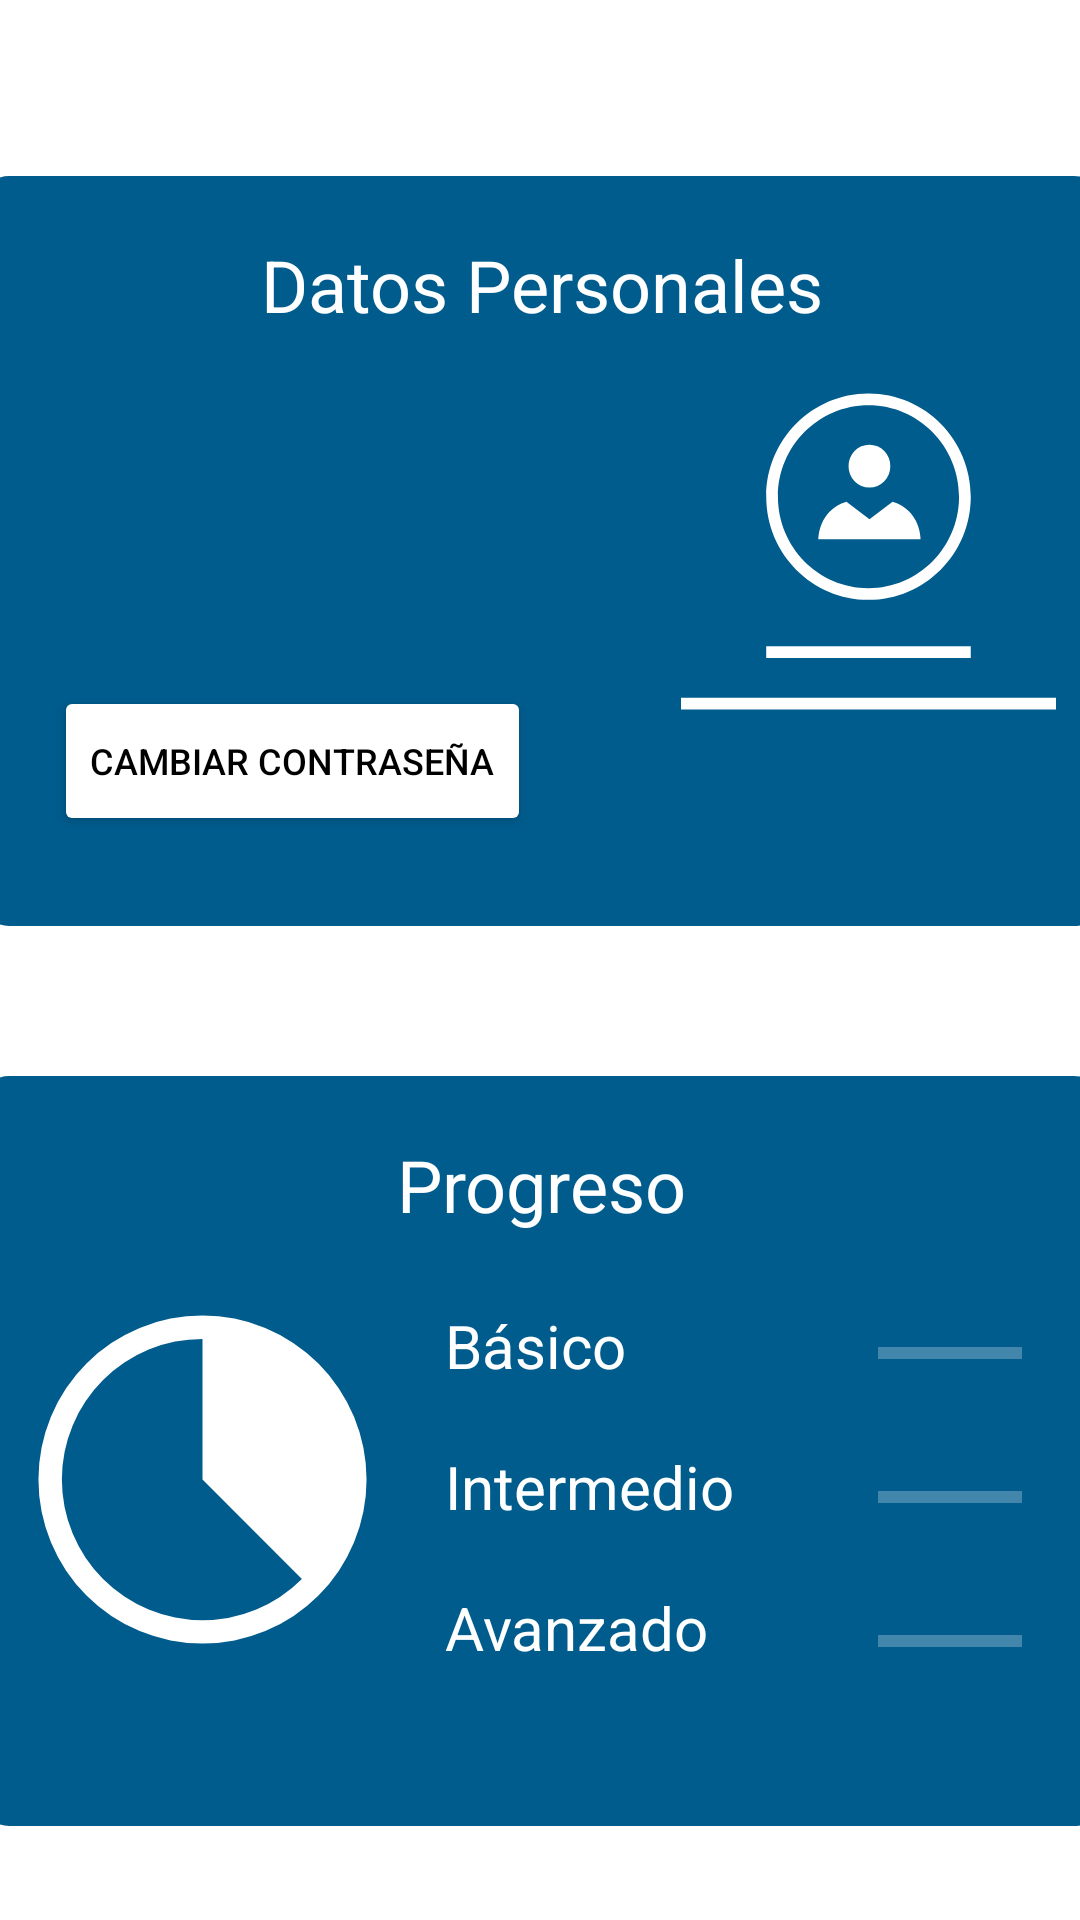

Write the Android layout XML for this screen, with the resource values it uses.
<!-- AndroidManifest.xml: application theme Theme.JohnDeere -->
<!-- res/layout/fragment_profile.xml -->
<?xml version="1.0" encoding="utf-8"?>
<androidx.constraintlayout.widget.ConstraintLayout xmlns:android="http://schemas.android.com/apk/res/android"
    xmlns:tools="http://schemas.android.com/tools"
    xmlns:app="http://schemas.android.com/apk/res-auto"
    android:layout_width="match_parent"
    android:layout_height="match_parent"
    tools:context=".fragments.Profile">

    <androidx.constraintlayout.widget.ConstraintLayout
        android:id="@+id/personalData"
        android:layout_width="375dp"
        android:layout_height="250dp"
        android:background="@drawable/button_config"
        app:layout_constraintBottom_toBottomOf="parent"
        app:layout_constraintEnd_toEndOf="parent"
        app:layout_constraintStart_toStartOf="parent"
        app:layout_constraintTop_toTopOf="parent"
        app:layout_constraintVertical_bias="0.15">

        <TextView
            android:id="@+id/personalDataTitle"
            android:layout_width="wrap_content"
            android:layout_height="wrap_content"
            android:layout_marginTop="20dp"
            android:text="@string/profile_personal_data_title"
            android:textColor="@color/white"
            android:textSize="24sp"
            app:layout_constraintEnd_toEndOf="parent"
            app:layout_constraintStart_toStartOf="parent"
            app:layout_constraintTop_toTopOf="parent" />

        <ImageView
            android:id="@+id/imageView3"
            android:layout_width="125dp"
            android:layout_height="125dp"
            android:layout_marginEnd="16dp"
            android:src="@drawable/ic_user_profile"
            app:layout_constraintBottom_toBottomOf="parent"
            app:layout_constraintEnd_toEndOf="parent"
            app:layout_constraintTop_toTopOf="parent"
            app:layout_constraintVertical_bias="0.5"
            android:contentDescription="@string/profile_picture_area" />

        <Button
            android:id="@+id/changePass_button"
            android:layout_width="wrap_content"
            android:layout_height="50dp"
            android:layout_marginStart="25dp"
            android:layout_marginBottom="30dp"
            android:backgroundTint="@color/white"
            android:text="@string/changePass"
            android:textColor="@color/black"
            android:textSize="12sp"
            app:layout_constraintBottom_toBottomOf="parent"
            app:layout_constraintStart_toStartOf="parent" />

        <TextView
            android:id="@+id/fullnameTxt"
            android:layout_width="wrap_content"
            android:layout_height="wrap_content"
            android:layout_marginStart="25dp"
            android:layout_marginTop="30dp"
            android:textColor="@color/white"
            android:textSize="20sp"
            app:layout_constraintStart_toStartOf="parent"
            app:layout_constraintTop_toBottomOf="@+id/personalDataTitle" />


    </androidx.constraintlayout.widget.ConstraintLayout>

    <androidx.constraintlayout.widget.ConstraintLayout
        android:id="@+id/progressData"
        android:layout_width="375dp"
        android:layout_height="250dp"
        android:layout_marginTop="50dp"
        android:background="@drawable/button_config"
        app:layout_constraintEnd_toEndOf="@+id/personalData"
        app:layout_constraintStart_toStartOf="@+id/personalData"
        app:layout_constraintTop_toBottomOf="@+id/personalData">

        <ProgressBar
            android:id="@+id/progressBar3"
            style="?android:attr/progressBarStyleHorizontal"
            android:layout_width="wrap_content"
            android:layout_height="wrap_content"
            android:layout_marginTop="32dp"
            android:progressTint="@color/secondaryDarkColor"
            android:progressBackgroundTint="@color/white"
            app:layout_constraintEnd_toEndOf="@+id/progressBar2"
            app:layout_constraintHorizontal_bias="1.0"
            app:layout_constraintStart_toEndOf="@+id/level3Title"
            app:layout_constraintTop_toBottomOf="@+id/progressBar2" />

        <ProgressBar
            android:id="@+id/progressBar2"
            style="?android:attr/progressBarStyleHorizontal"
            android:layout_width="wrap_content"
            android:layout_height="wrap_content"
            android:layout_marginTop="32dp"
            android:progressTint="@color/secondaryDarkColor"
            android:progressBackgroundTint="@color/white"
            app:layout_constraintEnd_toEndOf="@+id/progressBar1"
            app:layout_constraintHorizontal_bias="1.0"
            app:layout_constraintStart_toEndOf="@+id/level2Title"
            app:layout_constraintTop_toBottomOf="@+id/progressBar1" />

        <ProgressBar
            android:id="@+id/progressBar1"
            style="?android:attr/progressBarStyleHorizontal"
            android:layout_width="wrap_content"
            android:layout_height="wrap_content"
            android:layout_marginStart="84dp"
            android:layout_marginTop="32dp"
            android:progressTint="@color/secondaryDarkColor"
            android:progressBackgroundTint="@color/white"
            app:layout_constraintEnd_toEndOf="parent"
            app:layout_constraintHorizontal_bias="0.0"
            app:layout_constraintStart_toEndOf="@+id/level1Title"
            app:layout_constraintTop_toBottomOf="@+id/progressTitle" />

        <TextView
            android:id="@+id/level3Title"
            android:layout_width="wrap_content"
            android:layout_height="wrap_content"
            android:layout_marginTop="20dp"
            android:text="@string/advanced_String"
            android:textSize="20sp"
            android:textColor="@color/white"
            app:layout_constraintStart_toStartOf="@+id/level2Title"
            app:layout_constraintTop_toBottomOf="@+id/level2Title" />

        <TextView
            android:id="@+id/level2Title"
            android:layout_width="wrap_content"
            android:layout_height="wrap_content"
            android:layout_marginTop="20dp"
            android:text="@string/intermediate_string"
            android:textSize="20sp"
            android:textColor="@color/white"
            app:layout_constraintStart_toStartOf="@+id/level1Title"
            app:layout_constraintTop_toBottomOf="@+id/level1Title" />

        <TextView
            android:id="@+id/level1Title"
            android:layout_width="wrap_content"
            android:layout_height="wrap_content"
            android:layout_marginStart="16dp"
            android:layout_marginTop="24dp"
            android:text="@string/basic_string"
            android:textColor="@color/white"
            android:textSize="20sp"
            app:layout_constraintStart_toStartOf="@+id/progressTitle"
            app:layout_constraintTop_toBottomOf="@+id/progressTitle" />

        <TextView
            android:id="@+id/progressTitle"
            android:layout_width="wrap_content"
            android:layout_height="wrap_content"
            android:layout_marginTop="20dp"
            android:text="@string/profile_progress_title"
            android:textColor="@color/white"
            android:textSize="24sp"
            app:layout_constraintEnd_toEndOf="parent"
            app:layout_constraintStart_toStartOf="parent"
            app:layout_constraintTop_toTopOf="parent" />

        <ImageView
            android:id="@+id/imageView4"
            android:layout_width="wrap_content"
            android:layout_height="wrap_content"
            android:layout_marginStart="12dp"
            android:layout_marginTop="72dp"
            android:src="@drawable/ic_progress"
            app:layout_constraintStart_toStartOf="parent"
            app:layout_constraintTop_toTopOf="parent"
            android:contentDescription="@string/progress_pie_chart" />

    </androidx.constraintlayout.widget.ConstraintLayout>

    <Button
        android:id="@+id/logOut_button"
        android:layout_width="200dp"
        android:layout_height="50dp"
        android:layout_marginTop="32dp"
        android:background="@drawable/button_config"
        android:text="@string/logOut_string"
        app:layout_constraintEnd_toEndOf="parent"
        app:layout_constraintHorizontal_bias="0.5"
        app:layout_constraintStart_toStartOf="parent"
        app:layout_constraintTop_toBottomOf="@+id/progressData" />

</androidx.constraintlayout.widget.ConstraintLayout>
<!-- resources referenced by this layout -->
<resources>
  <color name="black">#FF000000</color>
  <color name="secondaryDarkColor">#002c5b</color>
  <color name="white">#FFFFFFFF</color>
  <!-- drawable button_config (drawable) -->
  <?xml version="1.0" encoding="utf-8"?>
  <shape xmlns:android="http://schemas.android.com/apk/res/android"
      android:shape="rectangle" android:padding="10dp">
      <solid android:color="@color/primaryDarkColor"/>
      <corners android:radius="10dp"/>
  </shape>
  <!-- drawable ic_progress (drawable) -->
  <vector android:height="125dp" android:viewportHeight="32"
      android:viewportWidth="32" android:width="125dp" xmlns:android="http://schemas.android.com/apk/res/android">
      <path android:fillColor="@color/white" android:pathData="M16,2A14,14 0,1 0,30 16,14.016 14.016,0 0,0 16,2ZM16,28A12,12 0,0 1,16 4L16,16l8.481,8.481A11.962,11.962 0,0 1,16 28Z"/>
  </vector>
  <!-- drawable ic_user_profile (drawable) -->
  <vector xmlns:android="http://schemas.android.com/apk/res/android"
      android:width="512dp"
      android:height="512dp"
      android:viewportWidth="512"
      android:viewportHeight="512">
    <path
        android:fillColor="@color/white"
        android:pathData="M256,40.32c-77.12,0 -139.63,63.06 -139.63,140.85S178.88,322.02 256,322.02s139.63,-63.06 139.63,-140.85S333.12,40.32 256,40.32zM256,306.02c-68.18,0 -123.63,-56 -123.63,-124.85S187.82,56.32 256,56.32s123.63,56 123.63,124.85C379.63,250 324.18,306.02 256,306.02z"/>
    <path
        android:fillColor="@color/white"
        android:pathData="M228.78,139.47a28.5,28.74 0,1 0,56.99 0a28.5,28.74 0,1 0,-56.99 0z"/>
    <path
        android:fillColor="@color/white"
        android:pathData="M288.85,188.05L257.36,212l-31.49,-23.95C187.1,199.78 187.6,239.36 187.6,239.36h69.78h69.74C327.12,239.36 327.6,199.78 288.85,188.05z"/>
    <path
        android:fillColor="@color/white"
        android:pathData="M116.35,385.28h279.28v16h-279.28z"/>
    <path
        android:fillColor="@color/white"
        android:pathData="M0,455.68h512v16h-512z"/>
  </vector>
  <string name="advanced_String">Avanzado</string>
  <string name="basic_string">Básico</string>
  <string name="changePass">Cambiar contraseña</string>
  <string name="intermediate_string">Intermedio</string>
  <string name="logOut_string">Cerrar sesión</string>
  <string name="profile_personal_data_title">Datos Personales</string>
  <string name="profile_picture_area">Profile picture area</string>
  <string name="profile_progress_title">Progreso</string>
  <string name="progress_pie_chart">Progress pie chart</string>
  <style name="Theme.JohnDeere" parent="Theme.MaterialComponents.DayNight.NoActionBar">
          
          <item name="colorPrimary">@color/primaryDarkColor</item>
          <item name="colorPrimaryVariant">@color/primaryLightColor</item>
          <item name="colorOnPrimary">@color/primaryTextColor</item>
          
          <item name="colorSecondary">@color/secondaryColor</item>
          <item name="colorSecondaryVariant">@color/secondaryLightColor</item>
          <item name="colorOnSecondary">@color/secondaryTextColor</item>
          
          <item name="android:statusBarColor">?attr/colorPrimaryVariant</item>
          
      </style>
  <color name="primaryDarkColor">#005c8d</color>
  <color name="primaryLightColor">#6eb9f0</color>
  <color name="primaryTextColor">#ffffff</color>
  <color name="secondaryColor">#125488</color>
  <color name="secondaryLightColor">#4f80b8</color>
  <color name="secondaryTextColor">#ffffff</color>
</resources>
